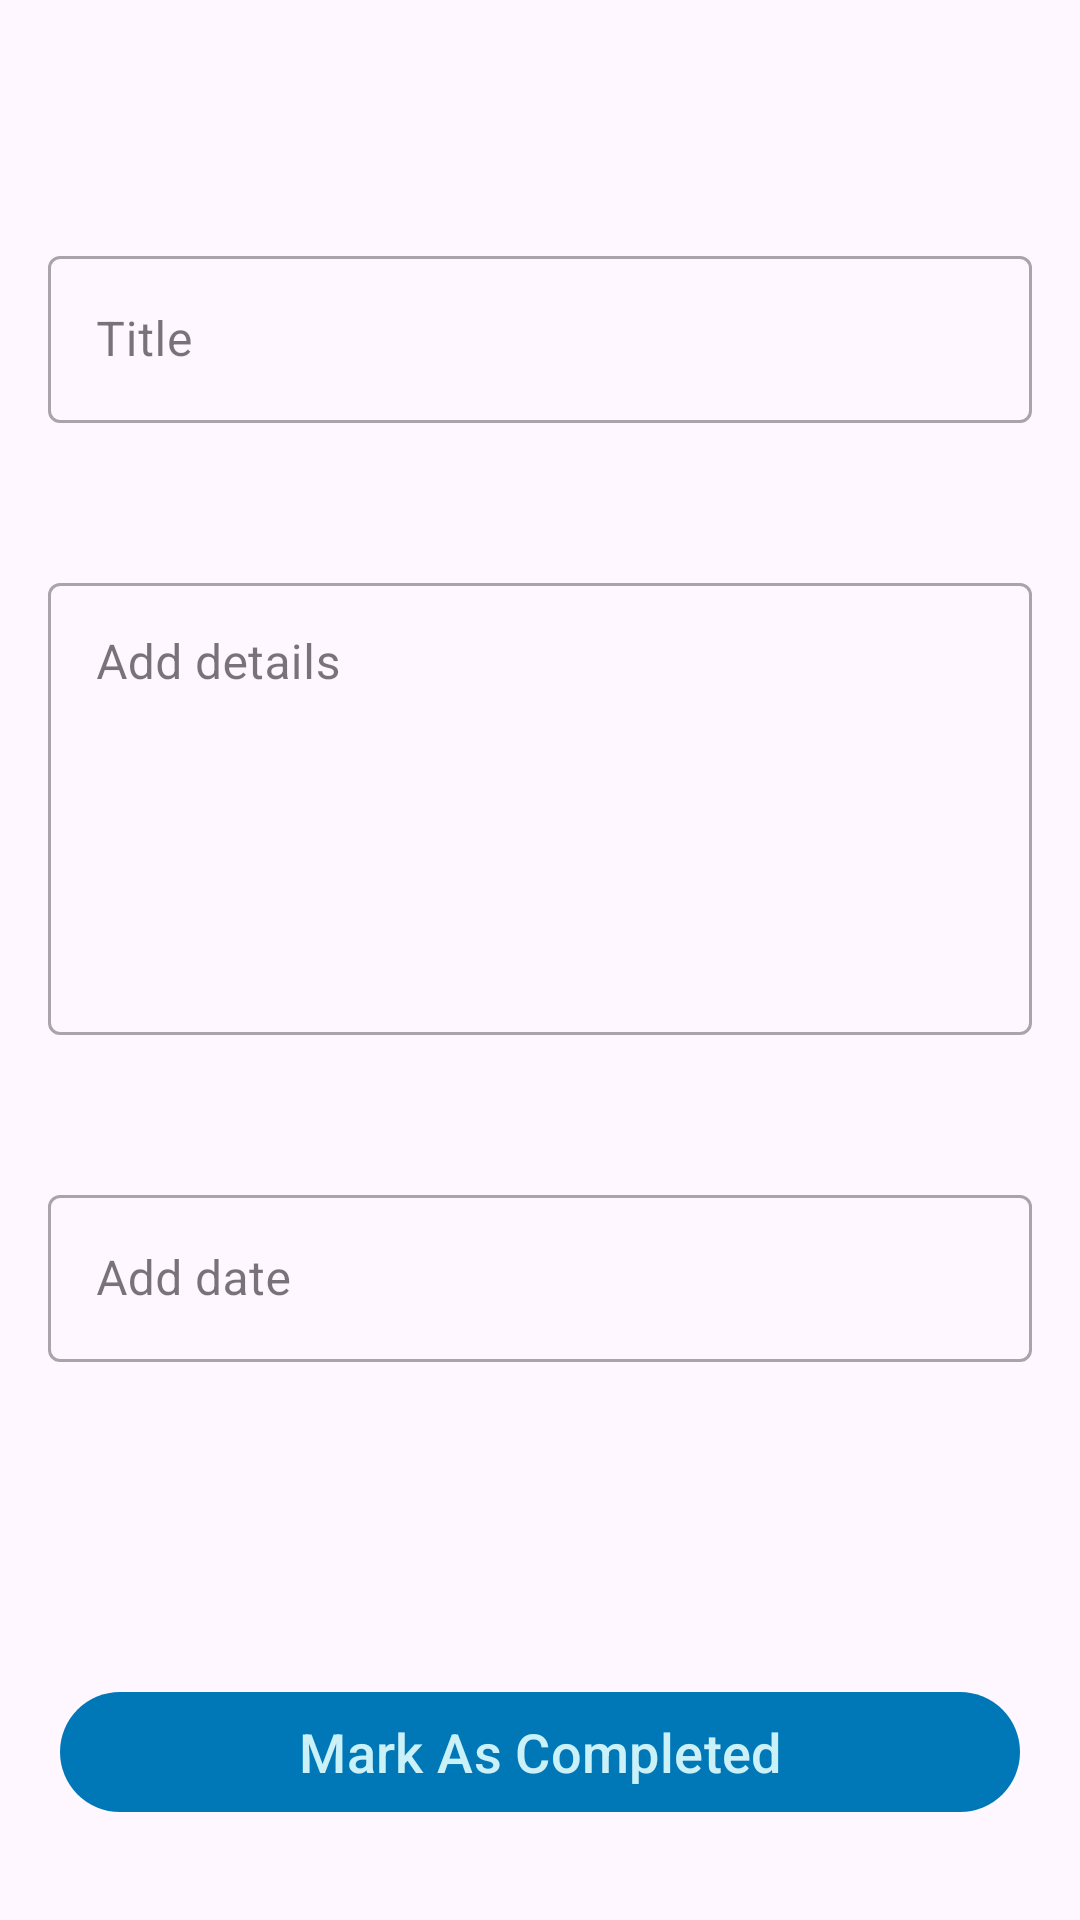

Write the Android layout XML for this screen, with the resource values it uses.
<!-- AndroidManifest.xml: application theme Theme.TickNow -->
<!-- res/layout/activity_item.xml -->
<?xml version="1.0" encoding="utf-8"?>
<androidx.constraintlayout.widget.ConstraintLayout xmlns:android="http://schemas.android.com/apk/res/android"
    xmlns:app="http://schemas.android.com/apk/res-auto"
    xmlns:tools="http://schemas.android.com/tools"
    android:id="@+id/main"
    android:layout_width="match_parent"
    android:layout_height="match_parent"
    tools:context=".ui.ItemActivity">

    <com.google.android.material.appbar.AppBarLayout
        android:id="@+id/app_bar"
        android:layout_width="match_parent"
        android:layout_height="wrap_content"
        android:gravity="center"
        app:layout_constraintTop_toTopOf="parent">

        <com.google.android.material.appbar.MaterialToolbar
            android:id="@+id/toolbar"
            android:layout_width="match_parent"
            android:layout_height="wrap_content"
            app:layout_constraintTop_toTopOf="parent"
            app:titleCentered="true">

            <com.google.android.material.checkbox.MaterialCheckBox
                android:id="@+id/star_toggle"
                android:layout_width="wrap_content"
                android:layout_height="wrap_content"
                android:layout_gravity="end"
                android:button="@drawable/icon_star_selector"
                app:tint="?attr/colorPrimary" />

        </com.google.android.material.appbar.MaterialToolbar>

    </com.google.android.material.appbar.AppBarLayout>

    <com.google.android.material.textfield.TextInputLayout
        android:id="@+id/item_title_input"
        style="@style/Widget.MaterialComponents.TextInputLayout.OutlinedBox"
        android:layout_width="match_parent"
        android:layout_height="wrap_content"
        android:hint="Title"
        android:padding="16dp"
        app:layout_constraintTop_toBottomOf="@id/app_bar">

        <com.google.android.material.textfield.TextInputEditText
            android:id="@+id/item_edit_title"
            android:layout_width="match_parent"
            android:layout_height="wrap_content"
            tools:text="A very real title" />

    </com.google.android.material.textfield.TextInputLayout>

    <com.google.android.material.textfield.TextInputLayout
        android:id="@+id/item_description_input"
        style="@style/Widget.MaterialComponents.TextInputLayout.OutlinedBox"
        android:layout_width="match_parent"
        android:layout_height="wrap_content"
        android:layout_marginTop="16dp"
        android:hint="Add details"
        android:padding="16dp"
        app:layout_constraintTop_toBottomOf="@id/item_title_input">

        <com.google.android.material.textfield.TextInputEditText
            android:id="@+id/item_edit_description"
            android:layout_width="match_parent"
            android:layout_height="wrap_content"
            android:gravity="top"
            android:inputType="textMultiLine"
            android:minLines="6"
            tools:text="This is a long description" />

    </com.google.android.material.textfield.TextInputLayout>

    <com.google.android.material.textfield.TextInputLayout
        android:id="@+id/item_date_input"
        style="@style/Widget.MaterialComponents.TextInputLayout.OutlinedBox"
        android:layout_width="match_parent"
        android:layout_height="wrap_content"
        android:layout_marginTop="16dp"
        android:hint="Add date"
        android:padding="16dp"
        app:layout_constraintEnd_toEndOf="parent"
        app:layout_constraintStart_toStartOf="parent"
        app:layout_constraintTop_toBottomOf="@id/item_description_input">

        <com.google.android.material.textfield.TextInputEditText
            android:id="@+id/editTextDate"
            android:layout_width="match_parent"
            android:layout_height="wrap_content"
            android:clickable="true"
            android:focusable="false"
            tools:text="23/05/2077" />

    </com.google.android.material.textfield.TextInputLayout>

    <com.google.android.material.button.MaterialButton
        android:id="@+id/button_mark_completed"
        android:layout_width="320dp"
        android:layout_height="wrap_content"
        android:layout_marginBottom="32dp"
        android:text="Mark As Completed"
        android:textSize="18sp"
        app:layout_constraintBottom_toBottomOf="parent"
        app:layout_constraintEnd_toEndOf="parent"
        app:layout_constraintStart_toStartOf="parent" />


</androidx.constraintlayout.widget.ConstraintLayout>
<!-- resources referenced by this layout -->
<resources>
  <style name="Theme.TickNow" parent="Base.Theme.TickNow" />
  <style name="Base.Theme.TickNow" parent="Theme.Material3.DayNight.NoActionBar">
          <item name="colorPrimary">@color/HonoluluBlue</item>
          <item name="colorPrimaryDark">@color/FederalBlue</item>
          <item name="colorAccent">@color/PacificCyan</item>
          <item name="colorOnPrimary">@color/LightCyan</item>
  
      </style>
  <color name="HonoluluBlue">#0077B6</color>
  <color name="FederalBlue">#03045E</color>
  <color name="PacificCyan">#00B4D8</color>
  <color name="LightCyan">#CAF0F8</color>
</resources>
